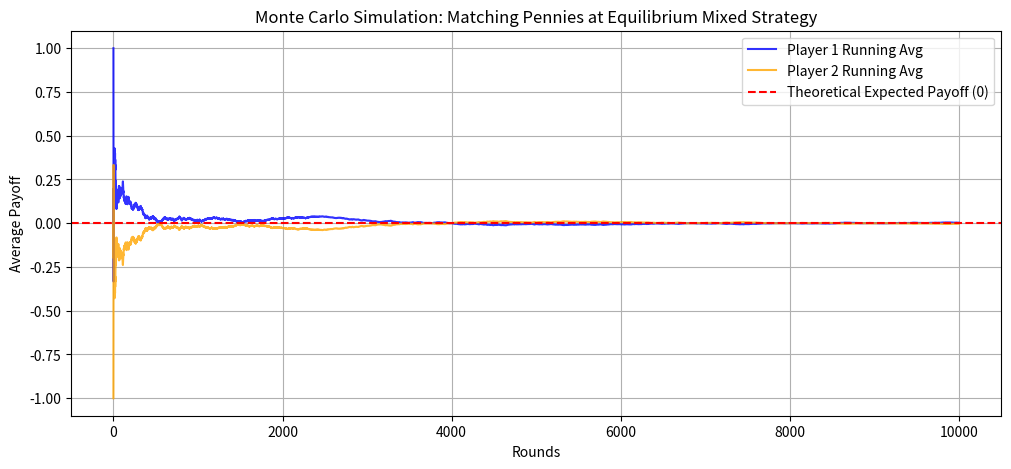
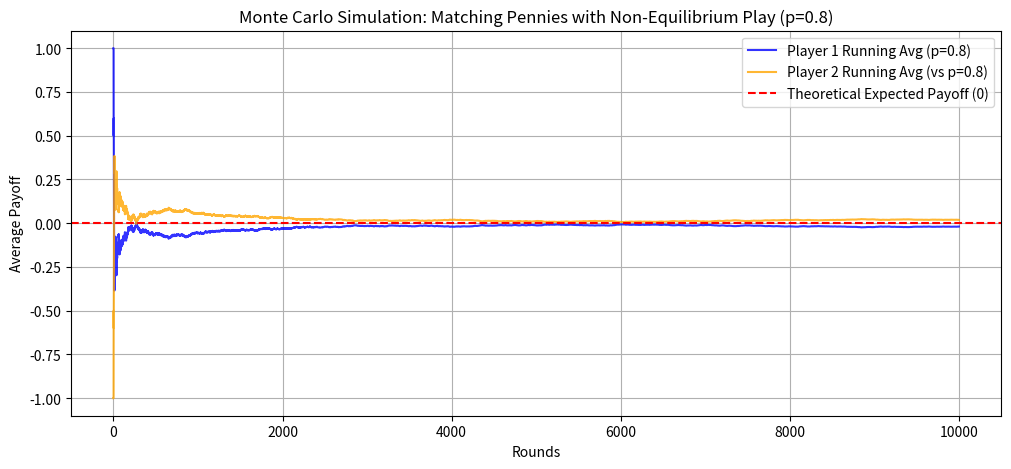
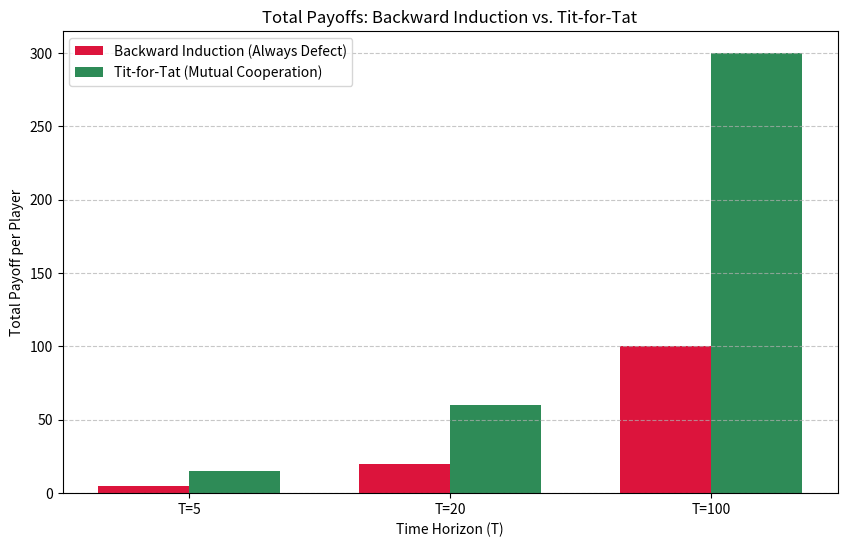
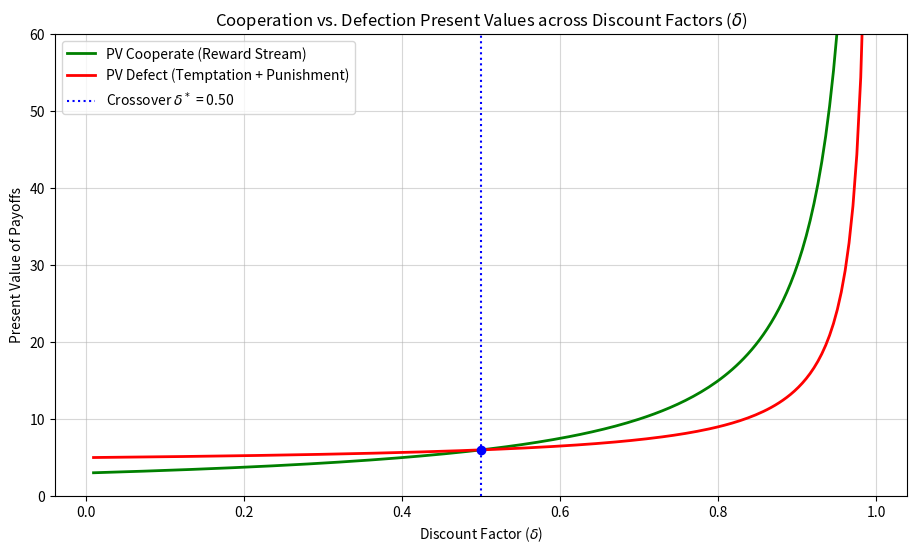
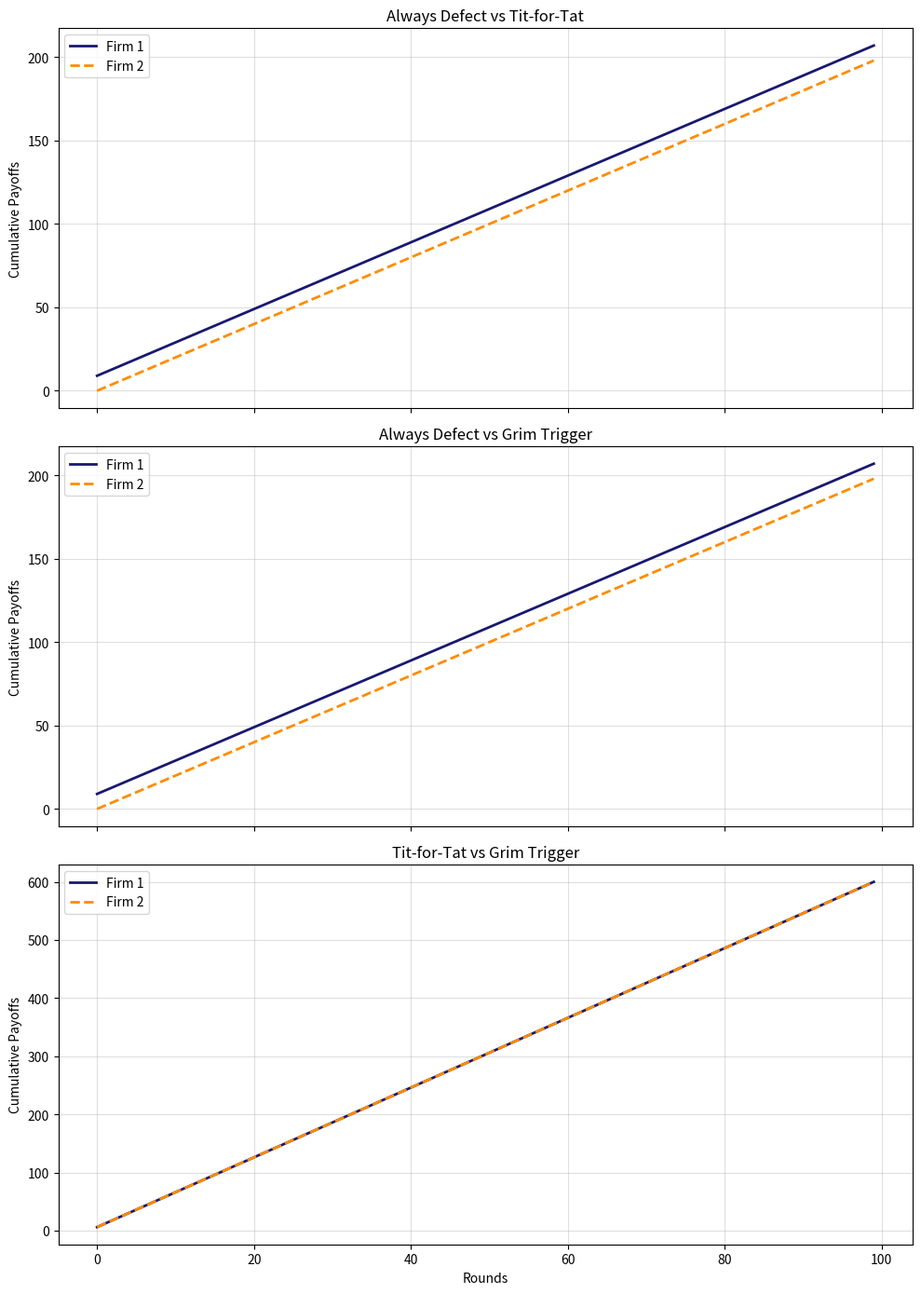

Recreate these plots in Python, in order.
# Question 1
# Mixed Strategy Nash Equilibrium: Manual Derivation

"""
(a) First check: Pure-strategy Nash Equilibrium check.
Let's analyze the best responses:
- If Player 2 plays L: Player 1 plays U (4 > 1).
- If Player 2 plays R: Player 1 plays D (3 > 0).
- If Player 1 plays U: Player 2 plays R (3 > 2).
- If Player 1 plays D: Player 2 plays L (4 > 0).

Since no cell contains a mutual best response, there is NO pure-strategy Nash Equilibrium.

(b) Indifference condition for Player 2:
Player 2 mixes between L and R. For Player 2 to be indifferent, their expected payoff 
from playing L must equal their expected payoff from playing R.
Let p be the probability that Player 1 plays U, and (1-p) be the probability of D.

Expected Payoff for Player 2 playing L: E[L] = 2*p + 4*(1-p)
Expected Payoff for Player 2 playing R: E[R] = 3*p + 0*(1-p)

Set E[L] = E[R]:
2*p + 4 - 4*p = 3*p
4 - 2*p = 3*p
4 = 5*p
p* = 4/5 = 0.8

(c) Indifference condition for Player 1:
Player 1 mixes between U and D. For Player 1 to be indifferent, their expected payoff 
from playing U must equal their expected payoff from playing D.
Let q be the probability that Player 2 plays L, and (1-q) be the probability of R.

Expected Payoff for Player 1 playing U: E[U] = 4*q + 0*(1-q)
Expected Payoff for Player 1 playing D: E[D] = 1*q + 3*(1-q)

Set E[U] = E[D]:
4*q = 1*q + 3 - 3*q
4*q = 3 - 2*q
6*q = 3
q* = 3/6 = 0.5

(d) Mixed Strategy Nash Equilibrium:
Player 1 plays U with probability 0.8 and D with probability 0.2.
Player 2 plays L with probability 0.5 and R with probability 0.5.
MSNE: ((0.8, 0.2), (0.5, 0.5))
"""

# Verification code snippet using the Week 1 logic outline:
payoff_matrix = {
    'U': {'L': (4, 2), 'R': (0, 3)},
    'D': {'L': (1, 4), 'R': (3, 0)}
}

print("Pure Strategy NE Finder Verification: No pure NE found.")
print(f"Calculated Mixed Strategy Nash Equilibrium: p* = 0.8, q* = 0.5")

# Question 2
# Mixed Strategy NE Solver (2x2 Games)

"""
(a) Derivation for a General 2x2 Matrix:
Let the payoffs be:
            Player 2: L       Player 2: R
Player 1: U   (a, b)             (c, d)
Player 1: D   (e, f)             (g, h)

Player 1 plays U with probability p, D with (1-p).
Player 2 plays L with probability q, R with (1-q).

1. Solve for p* using Player 2's indifference:
   E_2[L] = E_2[R]
   b*p + f*(1-p) = d*p + h*(1-p)
   p*(b - f - d + h) = h - f
   p* = (h - f) / (b - d - f + h)

2. Solve for q* using Player 1's indifference:
   E_1[U] = E_1[D]
   a*q + c*(1-q) = e*q + g*(1-q)
   q*(a - c - e + g) = g - c
   q* = (g - c) / (a - c - e + g)
"""

def solve_mixed_2x2(matrix):
    # matrix format: [[(a,b), (c,d)], [(e,f), (g,h)]]
    a, b = matrix[0][0]
    c, d = matrix[0][1]
    e, f = matrix[1][0]
    g, h = matrix[1][1]
    
    denom_p = (b - d - f + h)
    denom_q = (a - c - e + g)
    
    if denom_p == 0 or denom_q == 0:
        return "No interior mixed strategy Nash Equilibrium exists (dominant strategy present or weak preferences)."
    
    p_star = (h - f) / denom_p
    q_star = (g - c) / denom_q
    
    # Check if probabilities are valid interior probabilities
    if not (0 <= p_star <= 1) or not (0 <= q_star <= 1):
        return "Computed probabilities out of bounds. No interior mixed NE exists."
        
    return round(p_star, 4), round(q_star, 4)

# (c) Test Cases
matching_pennies = [[(1, -1), (-1, 1)], [(-1, 1), (1, -1)]]
q1_game = [[(4, 2), (0, 3)], [(1, 4), (3, 0)]]
chicken = [[(0, 0), (-1, 1)], [(1, -1), (-10, -10)]]

games = {
    "Matching Pennies": matching_pennies,
    "Question 1 Game": q1_game,
    "Chicken Game": chicken
}

for name, mat in games.items():
    result = solve_mixed_2x2(mat)
    if isinstance(result, tuple):
        print(f"{name}: p* = {result[0]}, q* = {result[1]}")
    else:
        print(f"{name}: {result}")

# Question 3
# Expected Payoff Simulator

import numpy as np
import matplotlib.pyplot as plt

# (a) Setup and Simulation Parameters
np.random.seed(42)  # Set seed for reproducibility
N = 10000
p_star = 0.5
q_star = 0.5

# Matching Pennies Payoff Matrix
# Row: 0=Heads, 1=Tails | Col: 0=Heads, 1=Tails
p1_payoffs = np.array([[1, -1], [-1, 1]])
p2_payoffs = np.array([[-1, 1], [1, -1]])

# Simulate choices
p1_choices = np.random.choice([0, 1], size=N, p=[p_star, 1 - p_star])
p2_choices = np.random.choice([0, 1], size=N, p=[q_star, 1 - q_star])

# Track round payoffs
p1_round_payoffs = p1_payoffs[p1_choices, p2_choices]
p2_round_payoffs = p2_payoffs[p1_choices, p2_choices]

# Compute running averages
p1_running_avg = np.cumsum(p1_round_payoffs) / np.arange(1, N + 1)
p2_running_avg = np.cumsum(p2_round_payoffs) / np.arange(1, N + 1)

# (b) Plotting Equilibrium Play
plt.figure(figsize=(12, 5))
plt.plot(p1_running_avg, label="Player 1 Running Avg", color='blue', alpha=0.8)
plt.plot(p2_running_avg, label="Player 2 Running Avg", color='orange', alpha=0.8)
plt.axhline(0, color='red', linestyle='--', label="Theoretical Expected Payoff (0)")
plt.title("Monte Carlo Simulation: Matching Pennies at Equilibrium Mixed Strategy")
plt.xlabel("Rounds")
plt.ylabel("Average Payoff")
plt.legend()
plt.grid(True)
plt.show()

# (c) Deliberately wrong mixing probability
p_wrong = 0.8
p1_choices_wrong = np.random.choice([0, 1], size=N, p=[p_wrong, 1 - p_wrong])

p1_payoffs_wrong = p1_payoffs[p1_choices_wrong, p2_choices]
p2_payoffs_wrong = p2_payoffs[p1_choices_wrong, p2_choices]

p1_avg_wrong = np.cumsum(p1_payoffs_wrong) / np.arange(1, N + 1)
p2_avg_wrong = np.cumsum(p2_payoffs_wrong) / np.arange(1, N + 1)

plt.figure(figsize=(12, 5))
plt.plot(p1_avg_wrong, label="Player 1 Running Avg (p=0.8)", color='blue', alpha=0.8)
plt.plot(p2_avg_wrong, label="Player 2 Running Avg (vs p=0.8)", color='orange', alpha=0.8)
plt.axhline(0, color='red', linestyle='--', label="Theoretical Expected Payoff (0)")
plt.title("Monte Carlo Simulation: Matching Pennies with Non-Equilibrium Play (p=0.8)")
plt.xlabel("Rounds")
plt.ylabel("Average Payoff")
plt.legend()
plt.grid(True)
plt.show()

"""
Explanation for Part (c):
Even though Player 1 deviates significantly to p = 0.8, both players' empirical payoffs still 
converge to the theoretical expected payoff of 0. This occurs because Player 2 is still playing 
their Nash equilibrium strategy (q* = 0.5), which by definition makes Player 1 completely 
indifferent between choosing Heads or Tails. Consequently, any combination of mixed strategies 
by Player 1 against Player 2's equilibrium mixture will yield exactly the same expected value.
"""

# Question 4
# Backward Induction in Finitely Repeated Games

import matplotlib.pyplot as plt
import numpy as np

# Payoff mapping: C=0, D=1
# (C,C)=(3,3), (C,D)=(0,5), (D,C)=(5,0), (D,D)=(1,1)
payoffs = {
    (0, 0): (3, 3),
    (0, 1): (0, 5),
    (1, 0): (5, 0),
    (1, 1): (1, 1)
}

# (a) Backward induction implementation
def simulate_backward_induction(T):
    p1_total, p2_total = 0, 0
    # True backward induction logic dictated by subgame perfection predicts mutual defection in every round
    for r in range(1, T + 1):
        action1, action2 = 1, 1  # Always Defect ('D')
        p1, p2 = payoffs[(action1, action2)]
        p1_total += p1
        p2_total += p2
    return p1_total, p2_total

# (c) Tit-for-Tat implementation
def simulate_tit_for_tat(T):
    p1_history = []
    p2_history = []
    p1_total, p2_total = 0, 0
    
    for r in range(1, T + 1):
        if r == 1:
            action1, action2 = 0, 0  # Cooperate ('C') on first move
        else:
            action1 = p2_history[-1]  # Copy opponent's last move
            action2 = p1_history[-1]
            
        p1, p2 = payoffs[(action1, action2)]
        p1_total += p1
        p2_total += p2
        
        p1_history.append(action1)
        p2_history.append(action2)
        
    return p1_total, p2_total

# (b) & (c) Running benchmarks
horizons = [5, 20, 100]
bi_results = []
tft_results = []

print("--- Simulation Summary ---")
for T in horizons:
    bi1, bi2 = simulate_backward_induction(T)
    tft1, tft2 = simulate_tit_for_tat(T)
    bi_results.append(bi1)
    tft_results.append(tft1)
    print(f"Horizon T={T} -> Backward Induction Payoff (Per Player): {bi1} | Tit-for-Tat Payoff: {tft1}")

# Plotting the comparison bar graph
x = np.arange(len(horizons))
width = 0.35

fig, ax = plt.subplots(figsize=(10, 6))
ax.bar(x - width/2, bi_results, width, label='Backward Induction (Always Defect)', color='crimson')
ax.bar(x + width/2, tft_results, width, label='Tit-for-Tat (Mutual Cooperation)', color='seagreen')

ax.set_xlabel('Time Horizon (T)')
ax.set_ylabel('Total Payoff per Player')
ax.set_title('Total Payoffs: Backward Induction vs. Tit-for-Tat')
ax.set_xticks(x)
ax.set_xticklabels([f'T={t}' for t in horizons])
ax.legend()
plt.grid(axis='y', linestyle='--', alpha=0.7)
plt.show()

"""
(d) Interpretations:
The gap between the two strategies becomes most significant at the longest horizon, T=100, where 
Tit-for-Tat achieves a payoff of 300 compared to Backward Induction's 100. This implies that for 
short investment horizons, the penalties for non-cooperative behavior are limited, making protective 
or defecting strategies common. In long investment horizons, however, establishing mutual cooperation 
creates huge compounding returns, demonstrating why keeping healthy economic relationships matters over time.
"""

# Question 5
# Discount Factors and Present Value of Payoff Streams

import numpy as np
import matplotlib.pyplot as plt

# (a) Present Value functions
def pv_stream(v, delta, T):
    return sum((delta ** t) * v for t in range(T))

def pv_infinite(v, delta):
    return v / (1 - delta)

# Test verification
v_test, delta_test, T_test = 6, 0.9, 50
print(f"Finite stream PV (T={T_test}): {pv_stream(v_test, delta_test, T_test):.4f}")
print(f"Infinite stream PV: {pv_infinite(v_test, delta_test):.4f}")

# (b) Critical discount factor formula function
def compute_critical_delta(R, T, P):
    return (T - R) / (T - P)

# (c) Evaluation for Prisoner's Dilemma parameters
R, T, P = 3, 5, 1
delta_star = compute_critical_delta(R, T, P)
print(f"\nCritical discount factor (delta*): {delta_star:.4f}")

# Arrays for plotting
deltas = np.linspace(0.01, 0.99, 200)
# Under Grim Trigger framework:
# PV of cooperating forever = R / (1 - delta)
# PV of defecting immediately = T + (delta * P) / (1 - delta)
pv_cooperate = R / (1 - deltas)
pv_defect = T + (deltas * P) / (1 - deltas)

# Visualizing Present Value paths
plt.figure(figsize=(11, 6))
plt.plot(deltas, pv_cooperate, label="PV Cooperate (Reward Stream)", color='green', linewidth=2)
plt.plot(deltas, pv_defect, label="PV Defect (Temptation + Punishment)", color='red', linewidth=2)
plt.axvline(delta_star, color='blue', linestyle=':', label=f'Crossover $\delta^*$ = {delta_star:.2f}')
plt.scatter([delta_star], [R / (1 - delta_star)], color='blue', zorder=5)

plt.title("Cooperation vs. Defection Present Values across Discount Factors ($\delta$)")
plt.xlabel("Discount Factor ($\delta$)")
plt.ylabel("Present Value of Payoffs")
plt.ylim(0, 60)
plt.legend()
plt.grid(True, alpha=0.5)
plt.show()

"""
(d) Interpretations:
The chart illustrates that cooperation is the rational choice when the discount factor is 
above the critical threshold (delta > delta* = 0.5), as the green line sits above the red line. 
This connects perfectly to the long-term investor analogy: patient investors with high delta values 
prioritize long-term sustainable returns over short-term gains, while impatient actors (low delta) 
discount the future heavily and chase immediate capital windfalls, breaking cooperative stability.
"""

# Question 6
# Repeated Pricing War Simulation

import matplotlib.pyplot as plt

# Stage game payoffs definition: H=0, L=1
# (H,H)=(6,6), (H,L)=(0,9), (L,H)=(9,0), (L,L)=(2,2)
pricing_payoffs = {
    ('H', 'H'): (6, 6),
    ('H', 'L'): (0, 9),
    ('L', 'H'): (9, 0),
    ('L', 'L'): (2, 2)
}

"""
(a) Dominant Strategy and NE check:
- If Firm 2 plays H: Firm 1 earns 9 with L vs 6 with H -> Best response is L.
- If Firm 2 plays L: Firm 1 earns 2 with L vs 0 with H -> Best response is L.
Thus, 'L' is a strictly dominant strategy for Firm 1. By symmetry, 'L' is also strictly dominant for Firm 2.
The unique Nash Equilibrium is (L, L) with payoffs (2, 2).
"""

# (b) Strategy functions
def strategy_always_defect(history_self, history_opp):
    return 'L'

def strategy_tit_for_tat(history_self, history_opp):
    if not history_opp:
        return 'H'
    return history_opp[-1]

def strategy_grim_trigger(history_self, history_opp):
    if not history_opp:
        return 'H'
    if 'L' in history_opp:
        return 'L'
    return 'H'

# (c) Simulator Engine
def simulate_game(strategy1, strategy2, T):
    hist1, hist2 = [], []
    p1_cumulative, p2_cumulative = [], []
    p1_sum, p2_sum = 0, 0
    
    for r in range(T):
        move1 = strategy1(hist1, hist2)
        move2 = strategy2(hist2, hist1)
        
        pay1, pay2 = pricing_payoffs[(move1, move2)]
        p1_sum += pay1
        p2_sum += pay2
        
        hist1.append(move1)
        hist2.append(move2)
        p1_cumulative.append(p1_sum)
        p2_cumulative.append(p2_sum)
        
    return p1_cumulative, p2_cumulative

# (d) Execution across matchups
T_rounds = 100
matchups = [
    ("Always Defect vs Tit-for-Tat", strategy_always_defect, strategy_tit_for_tat),
    ("Always Defect vs Grim Trigger", strategy_always_defect, strategy_grim_trigger),
    ("Tit-for-Tat vs Grim Trigger", strategy_tit_for_tat, strategy_grim_trigger)
]

results = {}
for name, strat1, strat2 in matchups:
    p1_cum, p2_cum = simulate_game(strat1, strat2, T_rounds)
    results[name] = (p1_cum, p2_cum)
    print(f"{name} -> Final Cumulative Payoffs: Firm 1 = {p1_cum[-1]} | Firm 2 = {p2_cum[-1]}")

# (e) Subplots setup
fig, axs = plt.subplots(3, 1, figsize=(10, 14), sharex=True)

for idx, (name, (p1_cum, p2_cum)) in enumerate(results.items()):
    axs[idx].plot(p1_cum, label="Firm 1", color='midnightblue', linewidth=2)
    axs[idx].plot(p2_cum, label="Firm 2", color='darkorange', linewidth=2, linestyle='--')
    axs[idx].set_title(name)
    axs[idx].set_ylabel("Cumulative Payoffs")
    axs[idx].legend()
    axs[idx].grid(True, alpha=0.4)

axs[2].set_xlabel("Rounds")
plt.tight_layout()
plt.show()

"""
(f) Interpretations and Strategy Performance evaluation:
Tit-for-Tat and Grim Trigger perform best overall when matched against each other, yielding a 
maximum payoff of 600 each due to stable mutual high pricing cooperation. The Tit-for-Tat vs Grim Trigger 
matchup highlights that forgiveness avoids long-term value destruction; when an opponent is cooperative, 
both strategies shine. However, in market settings with noise or accidental deviations, Grim Trigger's permanent 
punishment locks firms into a perpetual price war (2,2), while Tit-for-Tat's immediate forgiveness allows firms 
to return to cooperative, high-margin states quickly after a single-round penalty.
"""
